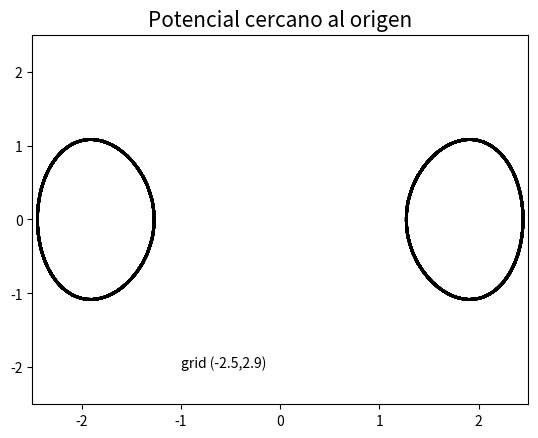

Reproduce this figure in Python.
import numpy as np
import matplotlib.pyplot as plt

# Cartesian axis system with origin at the dipole (m)
X = np.linspace(-2.5,2.5,100)
Y =  np.linspace(-2.5,2.5,100)
phi = np.linspace(0,2*np.pi,100)
#r = np.linspace(0.1,2*np.pi,200)
x,y = np.meshgrid(X, Y)
theta = [np.linspace(0,np.pi,100) for x in range(0, 100)]
r = np.hypot(x,y)
e_o = 8.85e-12    #degree
def potencial():
    phi = 1/(4*np.pi*e_o)*(1/r+1/r**3*(3-9*np.cos(theta)**2))
    fig = plt.figure()
    ax = fig.add_subplot(111)
    # Draw contours at values of Phi given by levels
    levels = np.array([10**pw for pw in np.linspace(0,5,20)])
    levels = sorted(list(-levels) + list(levels))
    # Monochrome plot of potential
    ax.contour(x, y, phi,levels=levels, colors='k', linewidths=2)
    ax.set_title("Potencial cercano al origen", fontsize=15)
    ax.text(-1,-2,"grid (-2.5,2.9)")
    plt.show()
potencial()